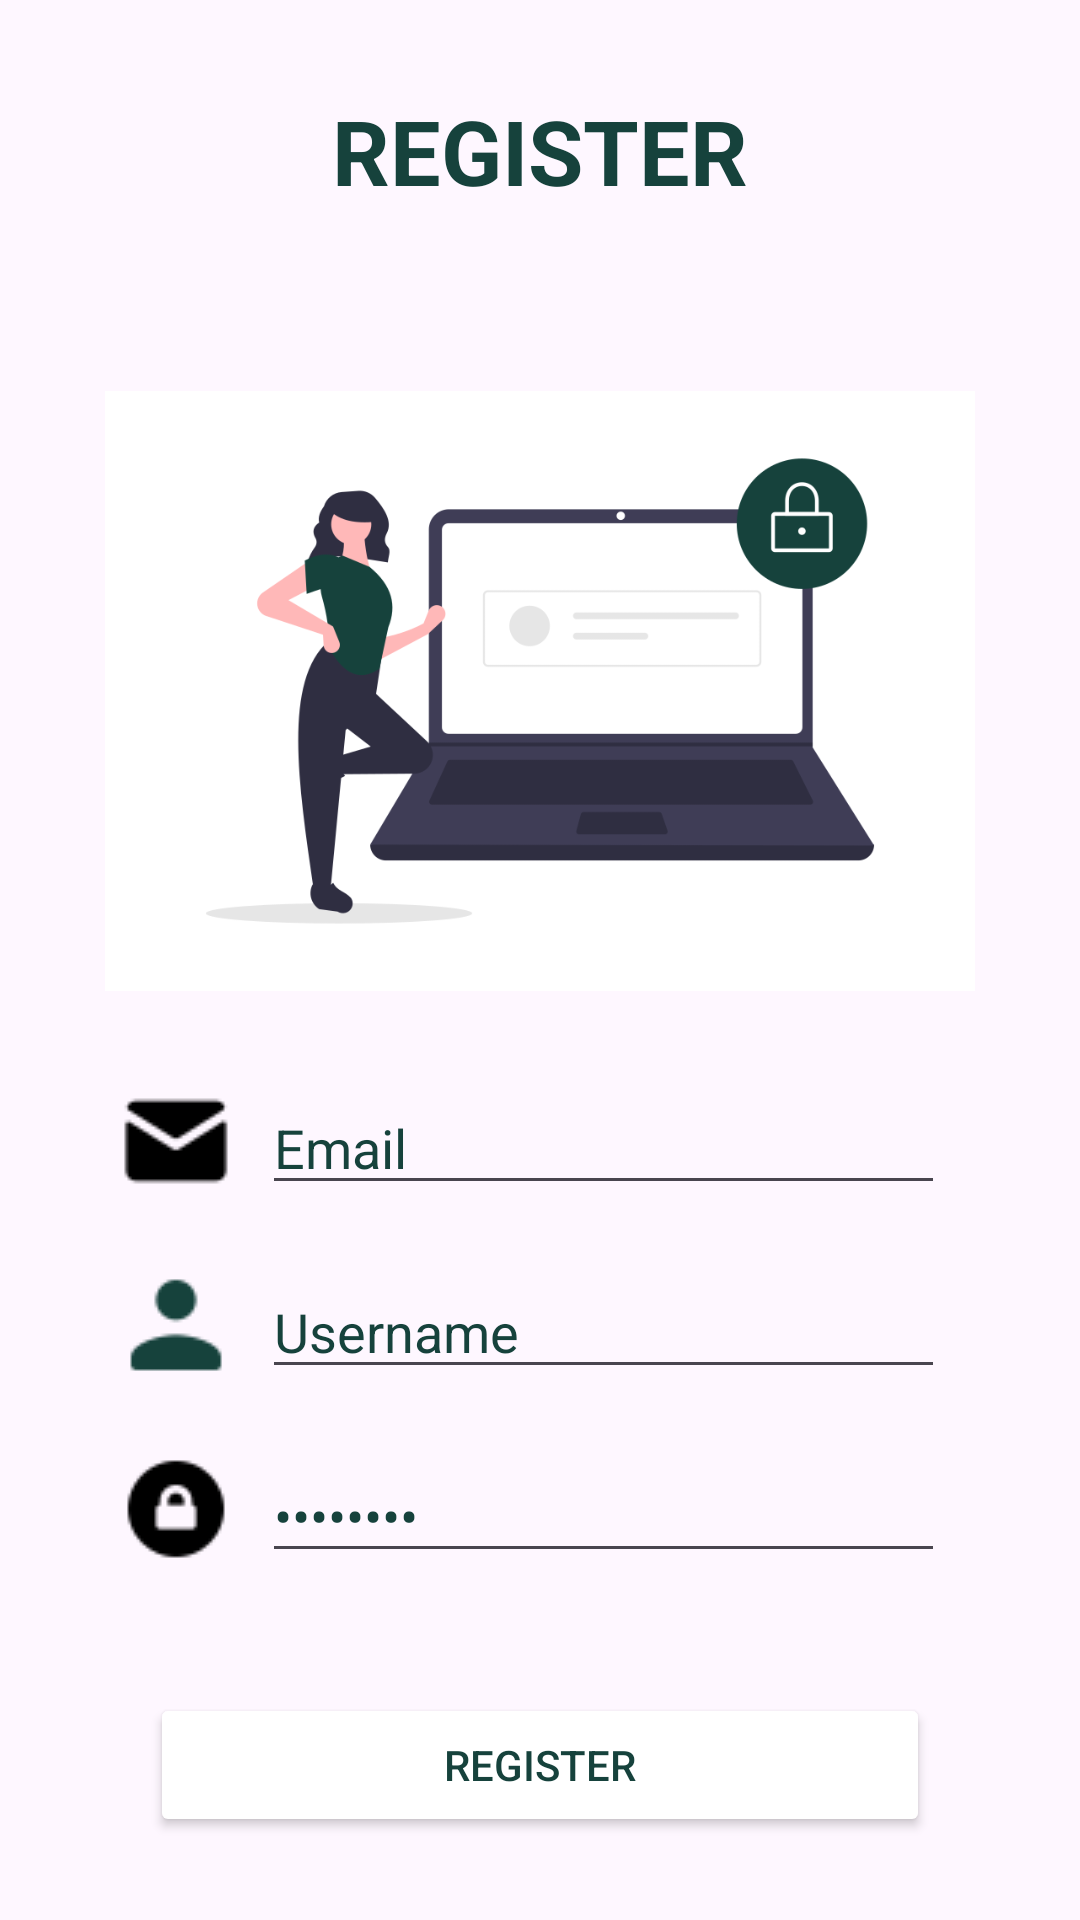

The Android layout XML behind this screen, and the referenced resources:
<!-- AndroidManifest.xml: application theme Theme.OpikUiUX -->
<!-- res/layout/activity_register.xml -->
<?xml version="1.0" encoding="utf-8"?>
<LinearLayout xmlns:android="http://schemas.android.com/apk/res/android"
    xmlns:app="http://schemas.android.com/apk/res-auto"
    xmlns:tools="http://schemas.android.com/tools"
    android:id="@+id/main"
    android:layout_width="match_parent"
    android:layout_height="match_parent"
    android:orientation="vertical"
    tools:context=".RegisterActivity">

    <LinearLayout
        android:layout_width="match_parent"
        android:layout_height="wrap_content"
        android:orientation="horizontal"
        android:layout_margin="30dp">

        <TextView
            android:id="@+id/textView3"
            android:layout_width="wrap_content"
            android:layout_height="wrap_content"
            android:layout_weight="1"
            android:textSize="30dp"
            android:textColor="#16423C"
            android:gravity="center"
            android:textStyle="bold"
            android:text="REGISTER" />
    </LinearLayout>

    <LinearLayout
        android:layout_width="match_parent"
        android:layout_height="wrap_content"
        android:orientation="horizontal"
        android:layout_margin="30dp">

        <ImageView
            android:id="@+id/imageView8"
            android:layout_width="200dp"
            android:layout_height="200dp"
            android:layout_weight="1"
            app:srcCompat="@drawable/undraw_secure_login_pdn4" />
    </LinearLayout>

    <LinearLayout
        android:layout_width="match_parent"
        android:layout_height="wrap_content"
        android:orientation="horizontal"
        android:layout_marginRight="30dp"
        android:layout_marginLeft="30dp">

        <ImageView
            android:id="@+id/imageView5"
            android:layout_width="wrap_content"
            android:layout_height="wrap_content"
            android:layout_weight="1"
            app:srcCompat="@drawable/mail"

            />

        <EditText
            android:id="@+id/btnEmail"
            android:layout_width="wrap_content"
            android:layout_height="wrap_content"
            android:layout_weight="1"
            android:ems="10"
            android:textColor="#16423C"
            android:inputType="textEmailAddress"
            android:layout_marginRight="15dp"

            android:text="Email" />

    </LinearLayout>

    <LinearLayout
        android:layout_width="match_parent"
        android:layout_height="wrap_content"
        android:orientation="horizontal"
        android:layout_marginRight="30dp"
        android:layout_marginLeft="30dp"
        android:layout_marginTop="20dp">

        <ImageView
            android:id="@+id/imageView6"
            android:layout_width="wrap_content"
            android:layout_height="wrap_content"
            android:layout_weight="1"
            app:srcCompat="@drawable/usr" />

        <EditText
            android:id="@+id/Username"
            android:layout_width="wrap_content"
            android:layout_height="wrap_content"
            android:layout_weight="1"
            android:ems="10"
            android:textColor="#16423C"
            android:layout_marginRight="15dp"
            android:inputType="text"
            android:text="Username" />

    </LinearLayout>

    <LinearLayout
        android:layout_width="match_parent"
        android:layout_height="wrap_content"
        android:orientation="horizontal"
        android:layout_marginRight="30dp"
        android:layout_marginLeft="30dp"
        android:layout_marginTop="20dp">

        <ImageView
            android:id="@+id/imageView7"
            android:layout_width="wrap_content"
            android:layout_height="wrap_content"
            android:layout_weight="1"
            app:srcCompat="@drawable/passs" />

        <EditText
            android:id="@+id/password"
            android:layout_width="wrap_content"
            android:layout_height="wrap_content"
            android:layout_weight="1"
            android:ems="10"
            android:textColor="#16423C"
            android:layout_marginRight="15dp"
            android:inputType="textPassword"
            android:text="Password" />

    </LinearLayout>

    <LinearLayout
        android:layout_width="match_parent"
        android:layout_height="wrap_content"
        android:orientation="horizontal"
        android:layout_marginRight="30dp"
        android:layout_marginLeft="30dp"
        android:layout_marginTop="20dp">


        <Button
            android:id="@+id/btnRegister"
            android:layout_width="wrap_content"
            android:layout_height="wrap_content"
            android:layout_margin="20dp"
            android:layout_weight="1"
            android:text="Register"
            android:textColor="#16423C"
            android:backgroundTint="@color/white"
            app:strokeColor="#16423C"
            app:strokeWidth="3dp" />
    </LinearLayout>
</LinearLayout>
<!-- resources referenced by this layout -->
<resources>
  <!-- drawable mail: png bitmap (drawable, 510 bytes) -->
  <!-- drawable passs: png bitmap (drawable, 573 bytes) -->
  <!-- drawable undraw_secure_login_pdn4: png bitmap (drawable, 28966 bytes) -->
  <!-- drawable usr: png bitmap (drawable, 509 bytes) -->
  <style name="Theme.OpikUiUX" parent="Base.Theme.OpikUiUX" />
  <style name="Base.Theme.OpikUiUX" parent="Theme.Material3.DayNight.NoActionBar">
          
          
      </style>
  <!-- not gathered from this repository: default colours our renderer supplied (Android Studio template values) -->
  <color name="white">#FFFFFFFF</color>
</resources>
